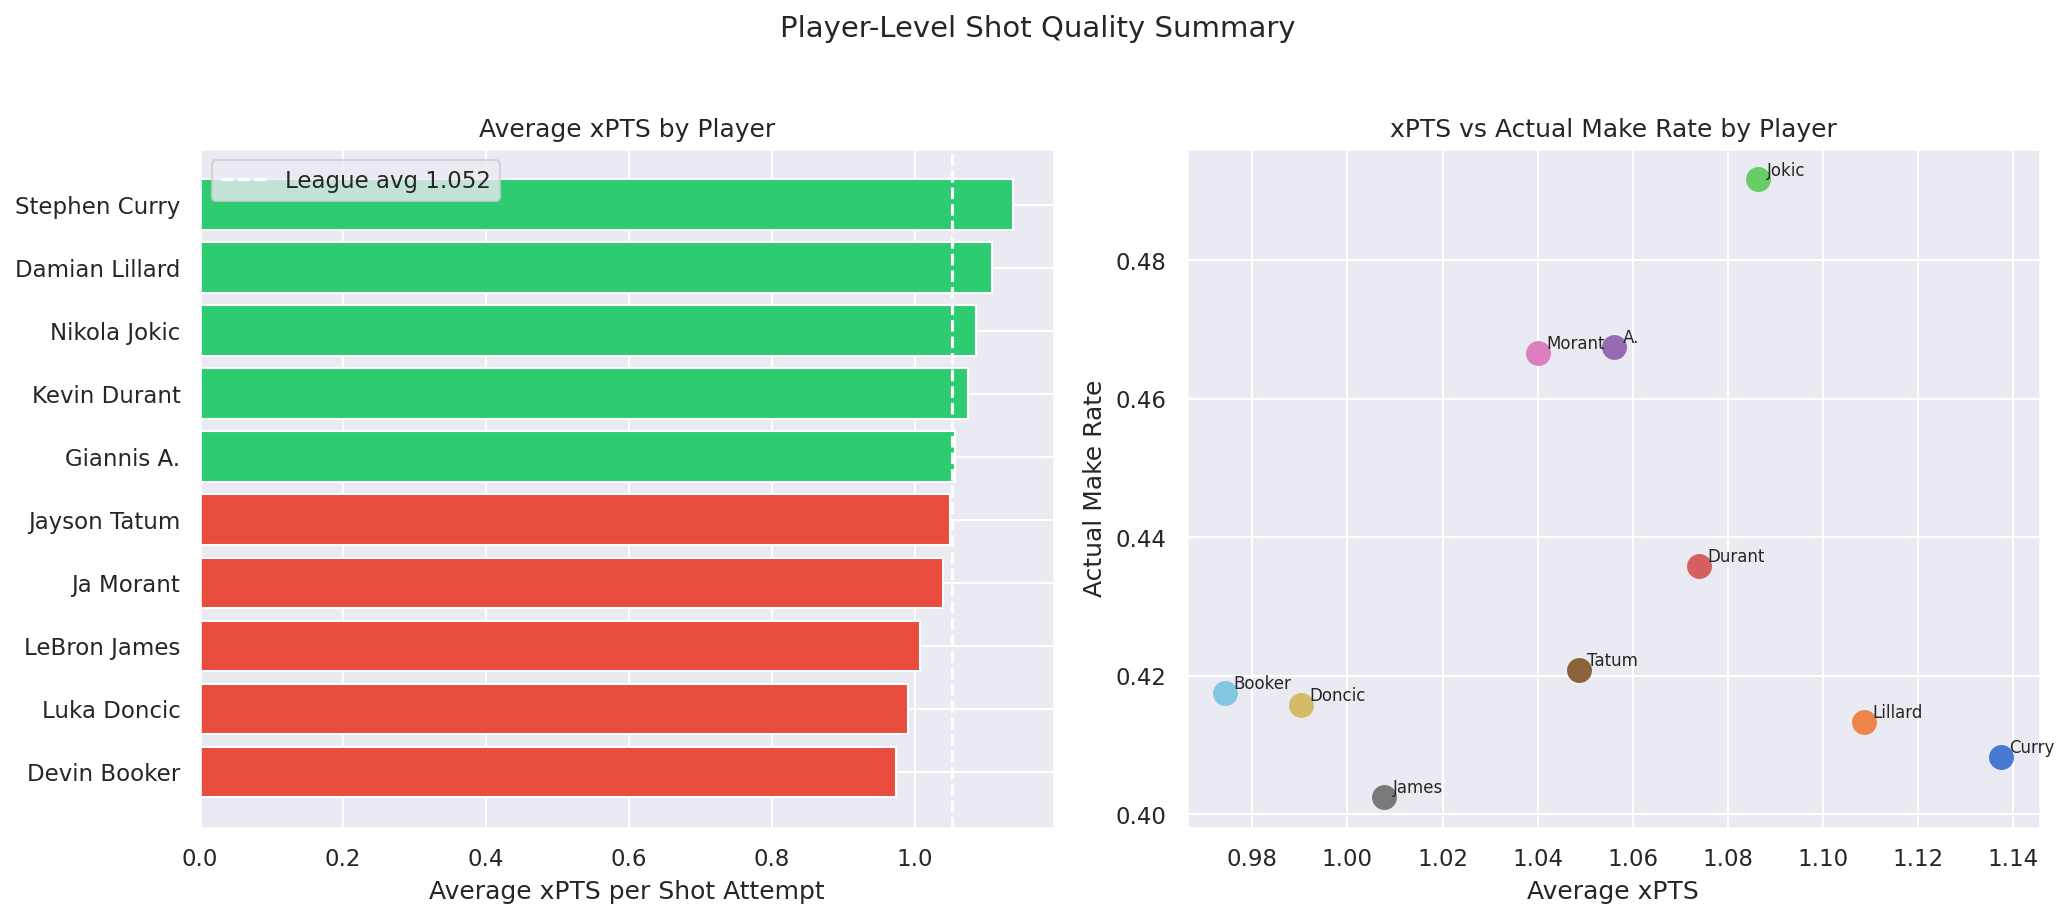

The data file committed next to this chart (first rows):
player_name, shots_taken, avg_xpts, make_rate, avg_distance, xpts_vs_average
Stephen Curry, 1200, 1.137, 0.4083, 241.3, 0.08511
Damian Lillard, 1200, 1.109, 0.4133, 242.6, 0.05628
Nikola Jokic, 1200, 1.086, 0.4917, 134.4, 0.034
Kevin Durant, 1200, 1.074, 0.4358, 217.4, 0.02152
Giannis A., 1200, 1.056, 0.4675, 138.7, 0.003808
Jayson Tatum, 1200, 1.049, 0.4208, 214.3, -0.003683
Ja Morant, 1200, 1.04, 0.4667, 141.3, -0.01233
LeBron James, 1200, 1.008, 0.4025, 226.4, -0.04462
Luka Doncic, 1200, 0.9902, 0.4158, 204.9, -0.0621
Devin Booker, 1200, 0.9743, 0.4175, 198, -0.07799
